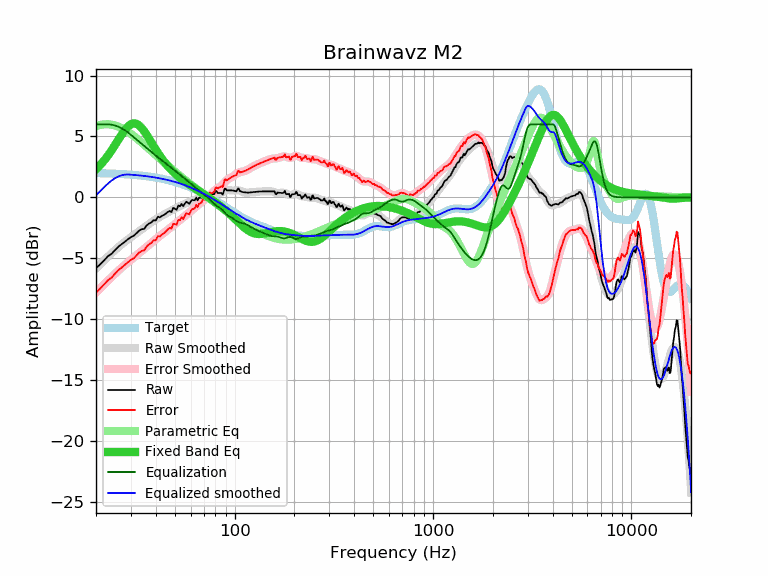

Values plotted in this chart, from the file beside it:
frequency, raw, error, smoothed, error_smoothed, equalization, parametric_eq, equalized_raw, equalized_smoothed, target
20, -5.82, -7.82, -5.83, -7.82, 6.00, 2.31, 0.18, 0.17, 2.00
21, -5.49, -7.48, -5.49, -7.47, 6.00, 2.66, 0.51, 0.51, 1.99
22, -5.16, -7.14, -5.16, -7.14, 6.00, 3.04, 0.84, 0.84, 1.98
23, -4.82, -6.79, -4.86, -6.83, 6.00, 3.45, 1.18, 1.14, 1.97
24, -4.62, -6.58, -4.58, -6.53, 5.97, 3.88, 1.34, 1.39, 1.95
25, -4.30, -6.25, -4.31, -6.25, 5.90, 4.32, 1.59, 1.58, 1.94
26, -4.03, -5.96, -4.07, -6.00, 5.80, 4.77, 1.76, 1.73, 1.93
27, -3.83, -5.75, -3.84, -5.76, 5.67, 5.18, 1.83, 1.82, 1.91
28, -3.63, -5.53, -3.64, -5.54, 5.51, 5.54, 1.88, 1.87, 1.90
29, -3.43, -5.32, -3.45, -5.33, 5.33, 5.83, 1.89, 1.88, 1.88
30, -3.26, -5.13, -3.27, -5.13, 5.13, 6.01, 1.87, 1.87, 1.87
31, -3.15, -5.00, -3.10, -4.94, 4.94, 6.08, 1.79, 1.85, 1.85
32, -2.94, -4.77, -2.93, -4.76, 4.76, 6.05, 1.82, 1.83, 1.83
33, -2.72, -4.53, -2.78, -4.58, 4.58, 5.91, 1.86, 1.81, 1.81
34, -2.61, -4.40, -2.62, -4.41, 4.41, 5.70, 1.79, 1.78, 1.78
35, -2.58, -4.34, -2.47, -4.23, 4.23, 5.43, 1.65, 1.76, 1.76
36, -2.30, -4.04, -2.33, -4.06, 4.06, 5.14, 1.76, 1.74, 1.74
37, -2.14, -3.85, -2.19, -3.90, 3.90, 4.83, 1.75, 1.71, 1.71
38, -2.05, -3.74, -2.05, -3.74, 3.74, 4.52, 1.68, 1.68, 1.68
39, -1.87, -3.53, -1.93, -3.58, 3.58, 4.22, 1.71, 1.66, 1.66
40, -1.90, -3.53, -1.81, -3.44, 3.44, 3.93, 1.53, 1.63, 1.63
41, -1.58, -3.18, -1.70, -3.30, 3.30, 3.66, 1.71, 1.60, 1.60
42, -1.64, -3.21, -1.60, -3.16, 3.16, 3.41, 1.52, 1.56, 1.56
43, -1.50, -3.03, -1.50, -3.03, 3.03, 3.17, 1.53, 1.53, 1.53
44, -1.44, -2.94, -1.41, -2.91, 2.91, 2.95, 1.46, 1.50, 1.50
45, -1.33, -2.80, -1.32, -2.79, 2.79, 2.75, 1.45, 1.46, 1.46
46, -1.20, -2.63, -1.24, -2.66, 2.66, 2.57, 1.46, 1.43, 1.43
47, -1.11, -2.50, -1.16, -2.55, 2.55, 2.40, 1.43, 1.39, 1.39
48, -1.21, -2.56, -1.08, -2.43, 2.43, 2.24, 1.21, 1.35, 1.35
49, -0.85, -2.16, -1.00, -2.31, 2.31, 2.09, 1.45, 1.31, 1.31
50, -0.93, -2.20, -0.92, -2.19, 2.19, 1.96, 1.26, 1.27, 1.27
51, -1.01, -2.24, -0.85, -2.08, 2.08, 1.83, 1.06, 1.23, 1.23
52, -0.66, -1.85, -0.78, -1.96, 1.96, 1.72, 1.30, 1.18, 1.18
53, -0.73, -1.87, -0.71, -1.85, 1.85, 1.60, 1.12, 1.14, 1.14
54, -0.53, -1.63, -0.65, -1.75, 1.75, 1.50, 1.21, 1.10, 1.10
55, -0.73, -1.78, -0.59, -1.64, 1.64, 1.40, 0.91, 1.05, 1.05
56, -0.52, -1.53, -0.53, -1.54, 1.54, 1.31, 1.02, 1.00, 1.00
57, -0.35, -1.31, -0.48, -1.44, 1.44, 1.22, 1.09, 0.96, 0.96
58, -0.43, -1.34, -0.43, -1.34, 1.34, 1.14, 0.91, 0.91, 0.91
59, -0.53, -1.39, -0.38, -1.24, 1.24, 1.05, 0.71, 0.86, 0.86
60, -0.34, -1.16, -0.33, -1.15, 1.15, 0.97, 0.80, 0.81, 0.81
61, -0.20, -0.97, -0.29, -1.05, 1.05, 0.90, 0.84, 0.76, 0.76
62, -0.23, -0.94, -0.24, -0.95, 0.95, 0.82, 0.71, 0.71, 0.71
63, -0.23, -0.89, -0.19, -0.85, 0.85, 0.75, 0.62, 0.66, 0.66
64, -0.01, -0.62, -0.14, -0.75, 0.75, 0.67, 0.74, 0.61, 0.61
65, -0.25, -0.81, -0.10, -0.66, 0.66, 0.60, 0.40, 0.56, 0.56
66, -0.03, -0.54, -0.06, -0.56, 0.56, 0.53, 0.53, 0.50, 0.50
67, -0.03, -0.48, -0.02, -0.48, 0.48, 0.46, 0.44, 0.45, 0.45
68, -0.03, -0.43, 0.00, -0.39, 0.39, 0.39, 0.36, 0.40, 0.40
69, 0.19, -0.16, 0.03, -0.31, 0.31, 0.33, 0.50, 0.34, 0.34
70, 0.09, -0.20, 0.05, -0.24, 0.24, 0.26, 0.32, 0.29, 0.29
71, 0.07, -0.17, 0.07, -0.16, 0.16, 0.19, 0.23, 0.24, 0.24
72, 0.07, -0.12, 0.10, -0.08, 0.08, 0.12, 0.15, 0.18, 0.18
73, 0.01, -0.12, 0.13, -0.00, 0.00, 0.06, 0.01, 0.13, 0.13
74, -0.00, -0.08, 0.16, 0.09, -0.09, -0.01, -0.09, 0.07, 0.07
75, 0.40, 0.38, 0.20, 0.18, -0.18, -0.07, 0.21, 0.02, 0.02
76, 0.30, 0.33, 0.25, 0.28, -0.28, -0.14, 0.02, -0.04, -0.04
77, 0.27, 0.36, 0.29, 0.38, -0.38, -0.21, -0.11, -0.09, -0.09
78, 0.27, 0.41, 0.33, 0.47, -0.47, -0.27, -0.20, -0.14, -0.14
79, 0.27, 0.46, 0.36, 0.55, -0.55, -0.34, -0.29, -0.20, -0.20
... 553 more rows
